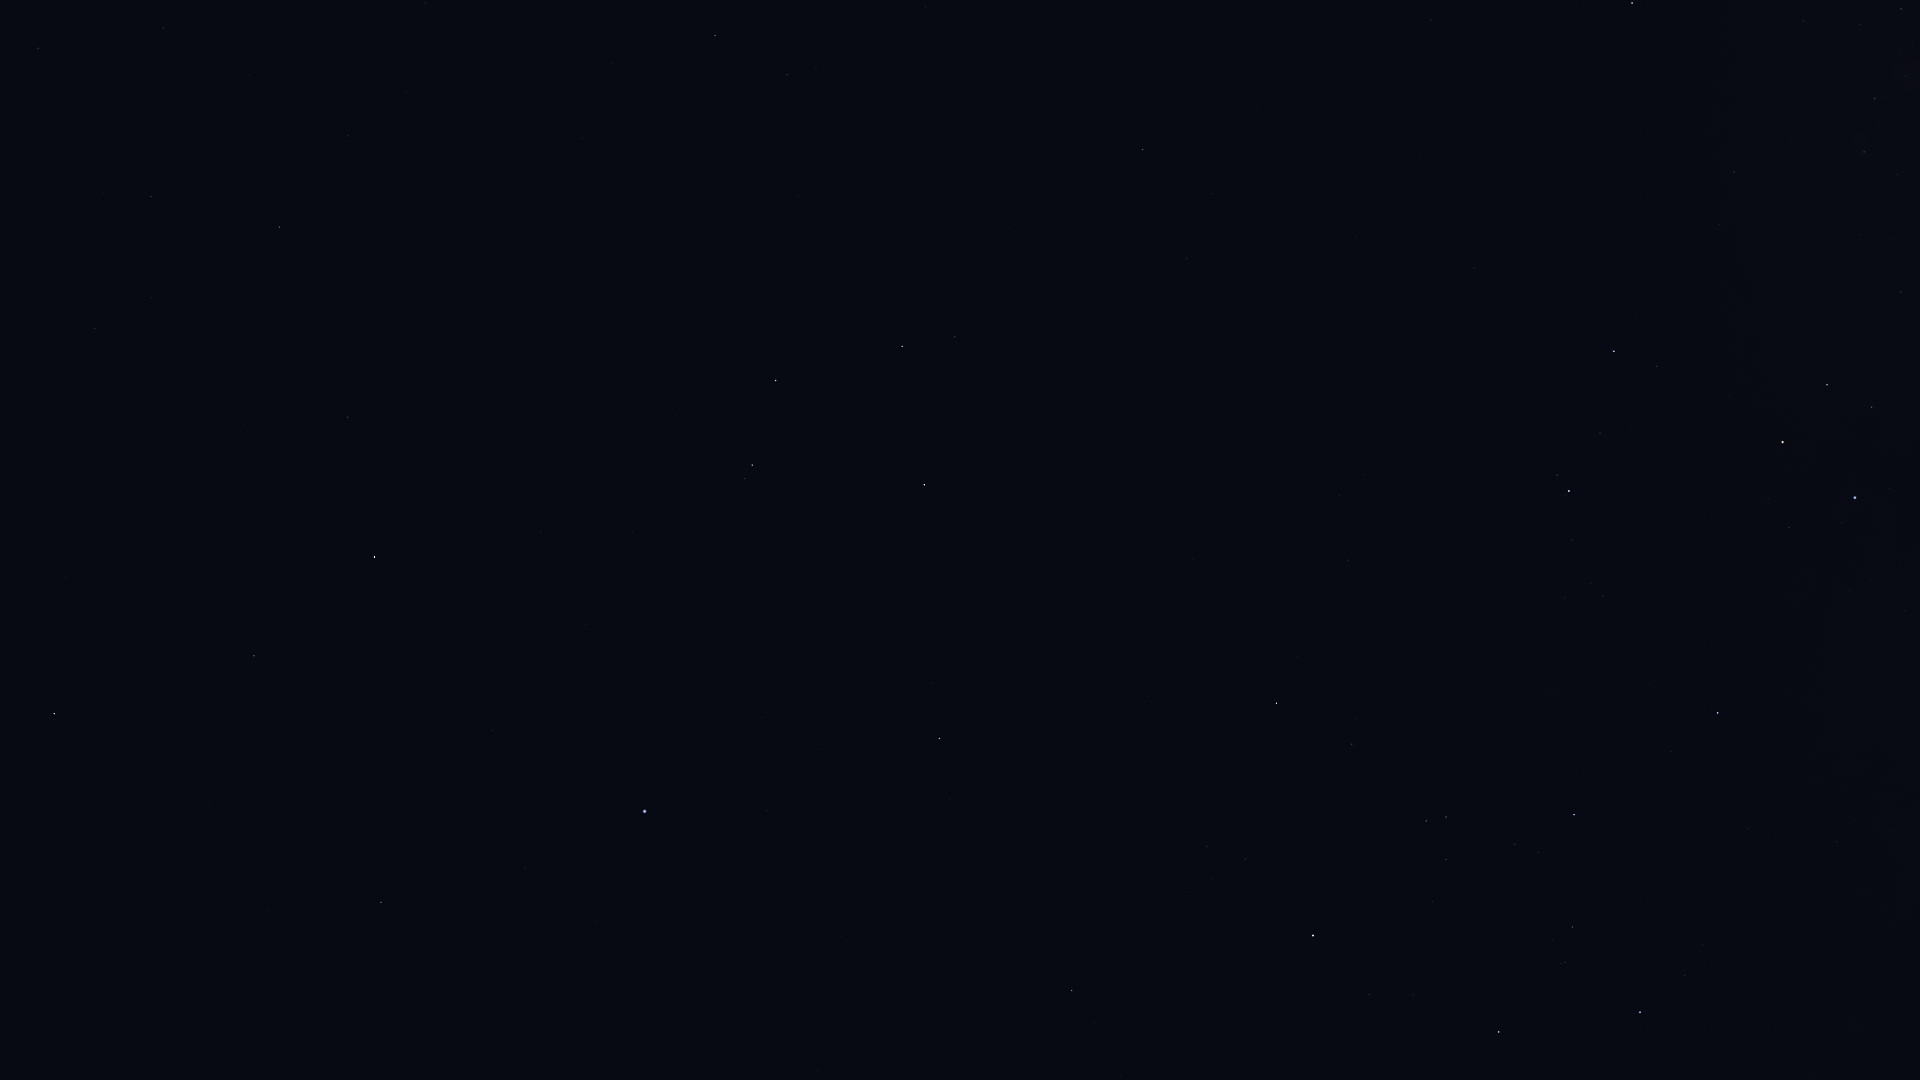

Values plotted in this chart, from the file beside it:
Star_ID, Name, X, Y
51232, HIP 51232, 1901, 9
52727, HIP 52727, 1632, 3
53253, HIP 53253, 1875, 98
54463, HIP 54463, 1864, 152
55174, Hunahpú, 951, 45
55282, HIP 55282, 715, 35
55664, Shama, 368, 52
55687, HIP 55687, 612, 63
55705, HIP 55705, 787, 74
56343, HIP 56343, 1143, 149
56480, HIP 56480, 1720, 224
56572, Sagarmatha, 451, 130
56633, HIP 56633, 582, 138
57283, HIP 57283, 798, 195
57291, Uklun, 1834, 278
57370, Flegetonte, 251, 194
57380, HIP 57380, 151, 196
57757, Zavijava, 279, 227
57936, HIP 57936, 1187, 258
58188, HIP 58188, 766, 262
59196, HIP 59196, 1614, 351
59199, Alchiba, 955, 337
59747, Imai, 1827, 385
59803, Gienah, 776, 380
60129, Zaniah, 348, 417
60260, Ginan, 1872, 407
60823, HIP 60823, 1600, 433
60965, Algorab, 752, 465
61084, Gacrux, 1783, 442
61174, HIP 61174, 745, 478
61359, Kraz, 924, 485
62434, Mimosa, 1855, 498
63090, Minelauva, 254, 656
63608, Vindemiatrix, 54, 713
64166, HIP 64166, 932, 682
64962, HIP 64962, 939, 738
65109, HIP 65109, 1276, 703
65474, Spica, 645, 811
65936, HIP 65936, 1352, 744
66047, Dofida, 1552, 715
66249, Heze, 381, 902
66657, HIP 66657, 1718, 713
67464, HIP 67464, 1426, 821
67472, HIP 67472, 1446, 817
68282, HIP 68282, 1515, 844
68895, HIP 68895, 1072, 990
68933, Menkent, 1313, 935
69415, HIP 69415, 1094, 1023
70306, HIP 70306, 1120, 1077
70576, HIP 70576, 1565, 962
71352, HIP 71352, 1499, 1032
71536, HIP 71536, 1685, 975
71860, HIP 71860, 1640, 1012
